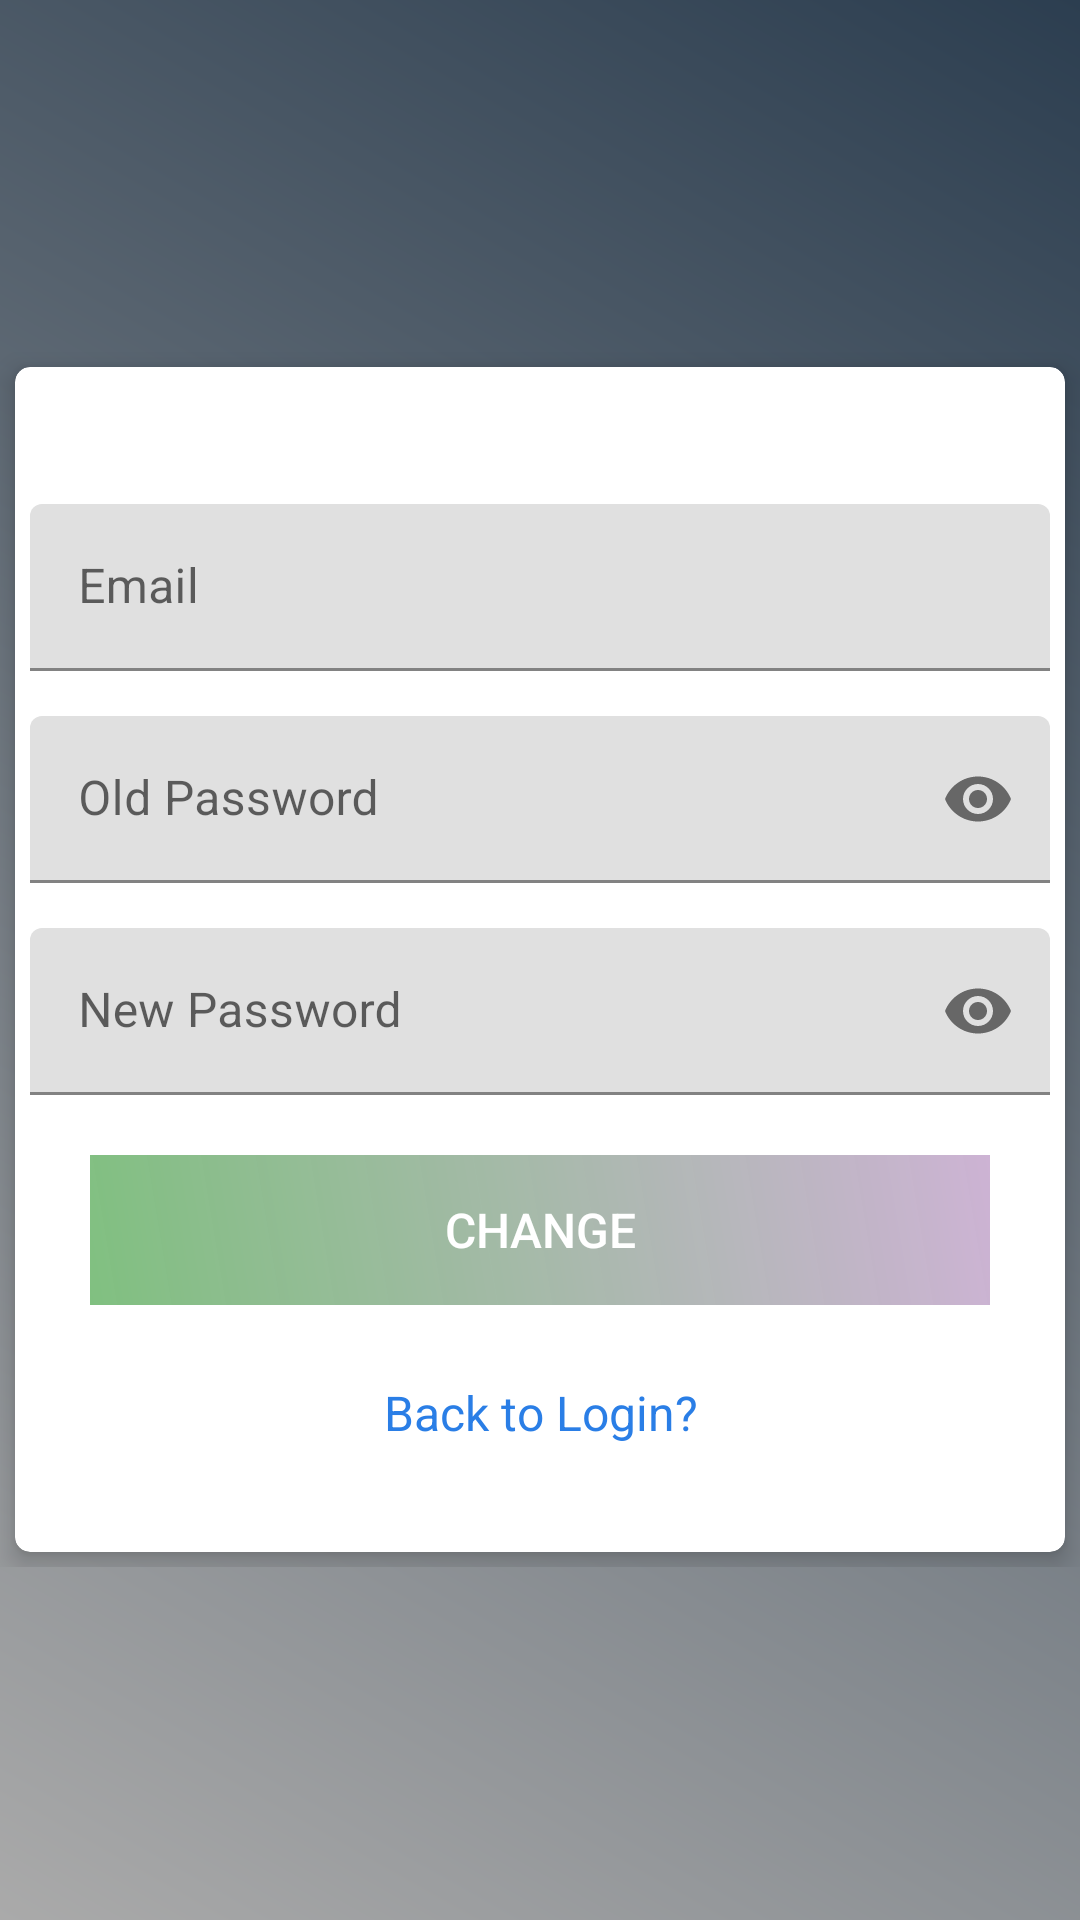

Reconstruct the res/layout file that produces this screen, plus the resources it refers to.
<!-- AndroidManifest.xml: application theme Theme.MobileApp -->
<!-- res/layout/activity_password_changer.xml -->
<?xml version="1.0" encoding="utf-8"?>
<RelativeLayout xmlns:android="http://schemas.android.com/apk/res/android"
    xmlns:app="http://schemas.android.com/apk/res-auto"
    xmlns:tools="http://schemas.android.com/tools"
    android:layout_width="match_parent"
    android:layout_height="match_parent"
    android:background="@drawable/gradient"
    android:gravity="center"
    tools:context=".LoginActivity">


    <RelativeLayout
        android:layout_width="match_parent"
        android:layout_height="wrap_content"
        android:layout_gravity="center">
        <androidx.cardview.widget.CardView
            xmlns:Card_View="http://schemas.android.com/apk/res-auto"
            android:layout_width="match_parent"
            android:layout_height="395dp"
            android:layout_margin="5dp"
            android:padding="10dp"
            android:layout_gravity="center"
            Card_View:cardCornerRadius="5dp"
            Card_View:cardElevation="5dp">


            >
            <LinearLayout
                android:layout_width="match_parent"
                android:layout_height="wrap_content"
                android:layout_gravity="center"
                android:layout_margin="5dp"
                android:orientation="vertical">

                <com.google.android.material.textfield.TextInputLayout
                    android:layout_width="match_parent"
                    android:layout_height="match_parent"
                    android:layout_weight="1">

                    <EditText
                        android:id="@+id/email"
                        android:layout_width="match_parent"
                        android:layout_height="wrap_content"
                        android:layout_marginTop="10dp"
                        android:hint="@string/prompt_email"
                        android:inputType="textEmailAddress"
                        android:maxLines="1"

                        android:singleLine="true"/>
                </com.google.android.material.textfield.TextInputLayout>

                <com.google.android.material.textfield.TextInputLayout
                    android:layout_width="match_parent"
                    android:layout_height="match_parent"
                    android:layout_weight="1"
                    android:layout_marginTop="5dp"
                    app:passwordToggleEnabled="true">

                    <EditText
                        android:id="@+id/Oldpassword"
                        android:layout_width="match_parent"
                        android:layout_height="wrap_content"
                        android:layout_marginTop="10dp"
                        android:hint="@string/Old_Pass"
                        android:inputType="textPassword"
                        android:maxLines="1"
                        android:singleLine="true"/>
                </com.google.android.material.textfield.TextInputLayout>

                <com.google.android.material.textfield.TextInputLayout
                    android:layout_width="match_parent"
                    android:layout_height="match_parent"
                    android:layout_weight="1"
                    android:id="@+id/newpassError"
                    android:layout_marginTop="5dp"
                    app:passwordToggleEnabled="true">

                    <EditText
                        android:id="@+id/Newpassword"
                        android:layout_width="match_parent"
                        android:layout_height="wrap_content"
                        android:layout_marginTop="10dp"
                        android:hint="@string/New_Pass"
                        android:inputType="textPassword"
                        android:maxLines="1"
                        android:singleLine="true"/>
                </com.google.android.material.textfield.TextInputLayout>

                <Button
                    android:id="@+id/Change"
                    android:layout_width="match_parent"
                    android:layout_height="50dp"
                    android:layout_margin="20dp"
                    android:background="@drawable/button_gradient"
                    android:text="@string/change"
                    android:textColor="@android:color/white"
                    android:textSize="16sp" />

                <TextView
                    android:id="@+id/BackToLogin"
                    android:layout_width="match_parent"
                    android:layout_height="wrap_content"
                    android:layout_marginTop="5dp"
                    android:gravity="center"
                    android:text="@string/backLogin"
                    android:textColor="@color/colorPrimary"
                    android:textSize="16sp"/>


            </LinearLayout>
        </androidx.cardview.widget.CardView>
    </RelativeLayout>
    <ImageView
        android:id="@+id/profile"
        android:layout_width="100dp"
        android:layout_height="100dp"
        android:layout_centerHorizontal="true"
        android:layout_marginTop="-50dp"
        android:background="@drawable/round_background"
        android:padding="15dp"
        android:src="@drawable/profile"/>
</RelativeLayout>
<!-- resources referenced by this layout -->
<resources>
  <color name="colorPrimary">#2a7ee6</color>
  <!-- drawable button_gradient (drawable) -->
  <?xml version="1.0" encoding="utf-8"?>
  <shape
      xmlns:android="http://schemas.android.com/apk/res/android"
      android:shape="rectangle">
      <gradient
          android:angle="225"
          android:endColor="#E7B7"
          android:startColor="#CDB3D4"/>
  </shape>
  <!-- drawable gradient (drawable) -->
  <?xml version="1.0" encoding="utf-8"?>
  <shape
      xmlns:android="http://schemas.android.com/apk/res/android"
      android:shape="rectangle">
      <gradient
          android:angle="225"
          android:endColor="@android:color/darker_gray"
          android:startColor=" #2c3e50"/>
  </shape>
  <string name="New_Pass">New Password</string>
  <string name="Old_Pass">Old Password</string>
  <string name="backLogin">Back to Login?</string>
  <string name="change">Change</string>
  <string name="prompt_email">Email</string>
  <style name="Theme.MobileApp" parent="Theme.MaterialComponents.DayNight.DarkActionBar">
          
          <item name="colorPrimary">@color/thelightblue</item>
          <item name="colorPrimaryVariant">@color/colorPrimary</item>
          <item name="colorOnPrimary">@color/colorPrimaryDark</item>
          
          <item name="colorSecondary">@color/design_default_color_background</item>
          <item name="colorSecondaryVariant">@color/colorPrimaryDark</item>
          <item name="colorOnSecondary">@color/design_default_color_on_secondary</item>
          
          <item name="android:statusBarColor" tools:targetApi="l">?attr/colorPrimaryVariant</item>
          
      </style>
  <color name="thelightblue">#4E85D4</color>
  <color name="colorPrimaryDark">#76a5df</color>
</resources>
